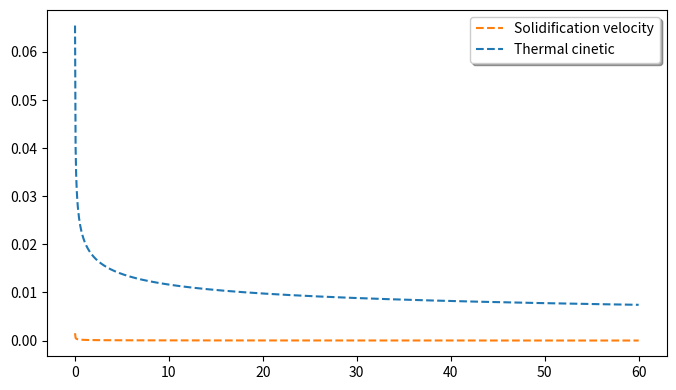

The matplotlib source for this figure:
import numpy as np
from scipy.special import erf

from matplotlib import pyplot as plt

t = np.linspace(1e-2, 60, 1000)
delta = np.sqrt(.04/2)

alpha_wa = 1.317119e-07
alpha_ice = 1.181976e-06
Ta = 1
Tm = 0


Vs = delta*np.sqrt(alpha_ice/t)

"""VT = (Ta - Tm) / np.sqrt(np.pi) * np.sqrt(alpha_ice/alpha_wa) * \
    delta * np.exp(-delta**2 * alpha_ice/alpha_wa) /\
    erf(delta) * 1/t
"""
VT = np.sqrt(alpha_wa / (2*delta*np.sqrt(alpha_ice*t)))
plt.figure(figsize=[8, 4.5])
plt.plot(
    t, Vs, '--', c='tab:orange', label='Solidification velocity'
)

plt.plot(
    t, VT, '--', c='tab:blue', label='Thermal cinetic'
)

plt.legend(fancybox=True, shadow=True)

plt.show()
